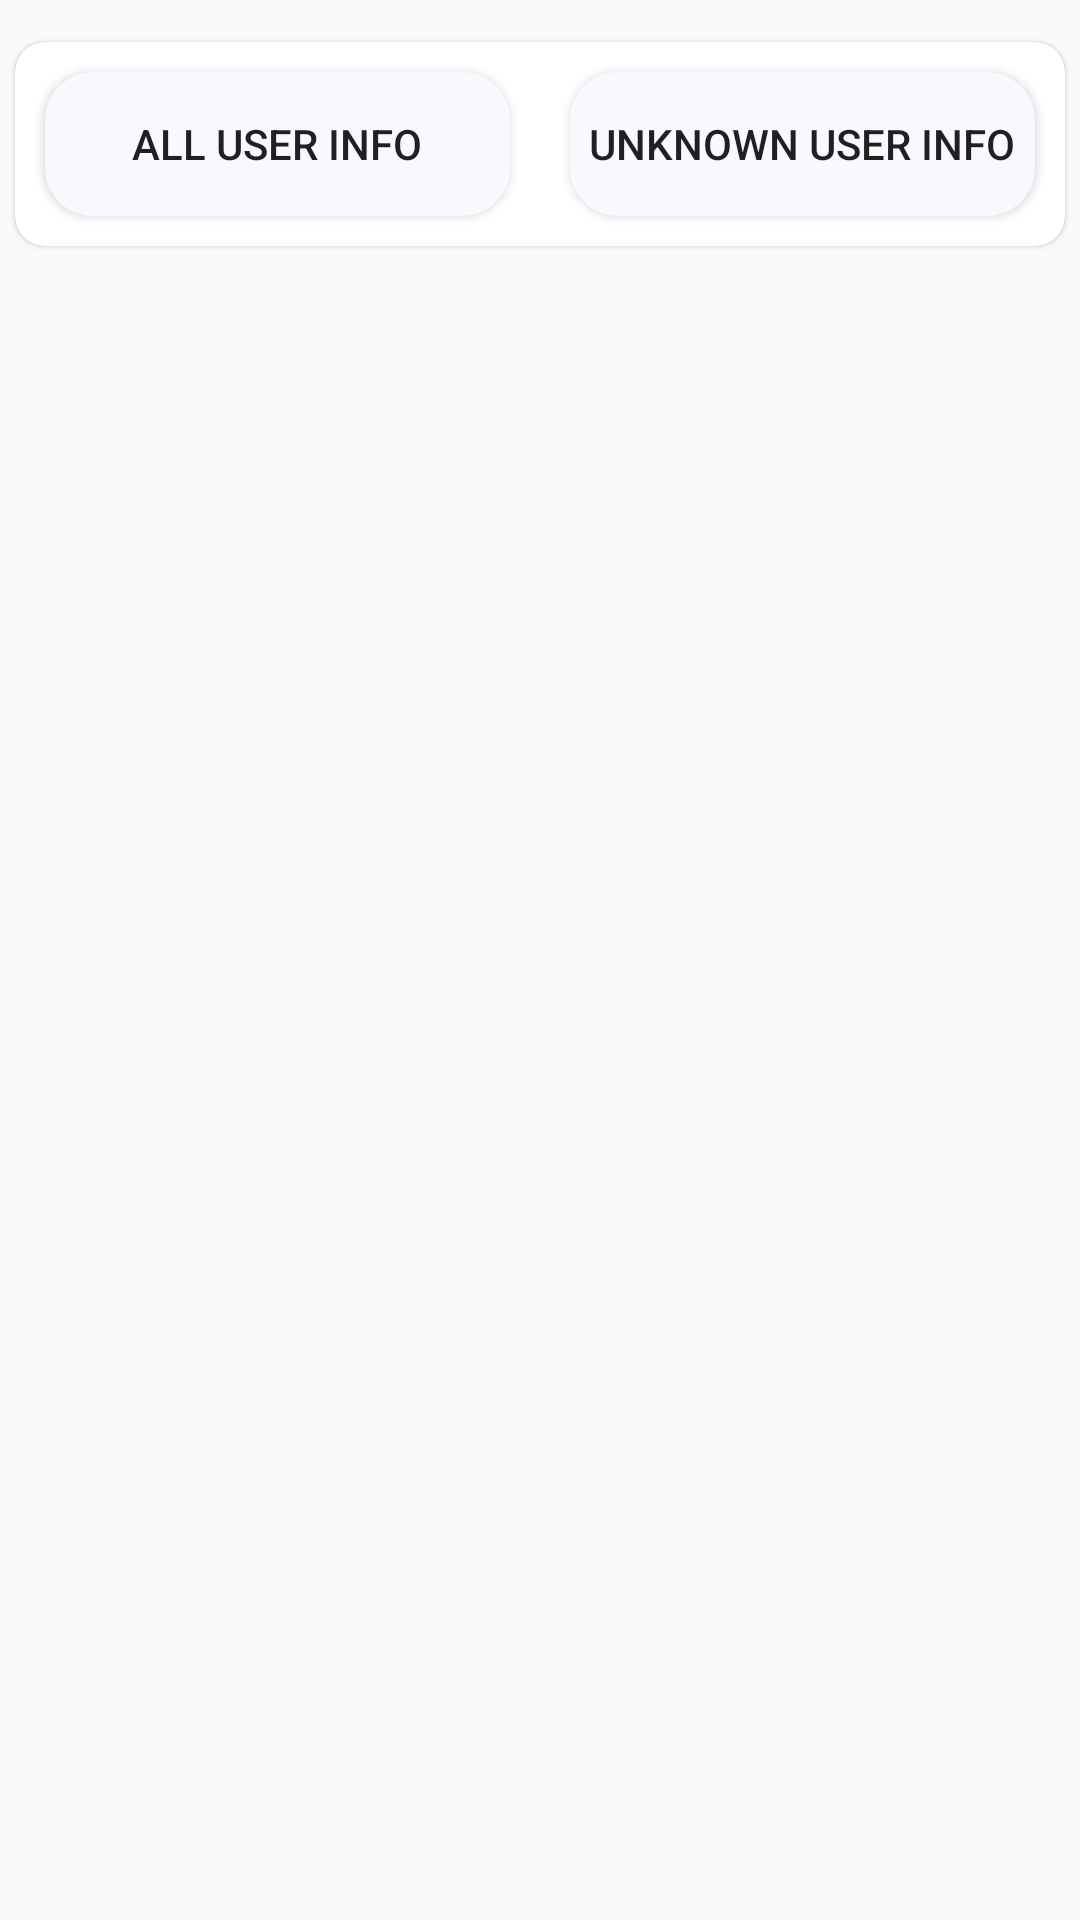

This screen was rendered from an Android layout file. Write that file and the resources it references.
<!-- AndroidManifest.xml: application theme Theme.FaceRecognition -->
<!-- res/layout/fragment_all_user.xml -->
<?xml version="1.0" encoding="utf-8"?>
<LinearLayout xmlns:android="http://schemas.android.com/apk/res/android"
    android:layout_width="match_parent"
    android:layout_height="match_parent"
    xmlns:app="http://schemas.android.com/apk/res-auto"
    android:orientation="vertical"
    android:paddingTop="8dp">

    <androidx.cardview.widget.CardView
        android:layout_width="match_parent"
        android:layout_height="wrap_content"
        app:cardUseCompatPadding="true"
        android:clickable="true"
        android:foreground="?attr/selectableItemBackground"
        app:cardCornerRadius="10dp"
        app:cardElevation="1dp"
        android:focusable="true">

        <LinearLayout
            android:layout_width="match_parent"
            android:layout_height="wrap_content"
            android:orientation="horizontal">

            <Button
                android:enabled="true"
                android:id="@+id/show_all_user_btn"
                android:layout_width="0dp"
                android:layout_weight="1"
                android:layout_height="wrap_content"
                android:background="@drawable/btn_selector_all_user"
                android:layout_margin="10dp"
                android:text="All User Info"/>

            <Button
                android:enabled="true"
                android:id="@+id/show_unknown_user_btn"
                android:layout_width="0dp"
                android:layout_weight="1"
                android:layout_margin="10dp"
                android:layout_height="wrap_content"
                android:background="@drawable/btn_selector_all_user"
                android:text="Unknown User Info"/>

        </LinearLayout>
    </androidx.cardview.widget.CardView>



    <androidx.recyclerview.widget.RecyclerView
        android:layout_marginTop="5dp"
        android:id="@+id/all_user_info_rcv"
        android:layout_width="match_parent"
        android:layout_height="match_parent"/>


</LinearLayout>
<!-- resources referenced by this layout -->
<resources>
  <!-- drawable btn_selector_all_user (drawable) -->
  <?xml version="1.0" encoding="utf-8"?>
  <selector xmlns:android="http://schemas.android.com/apk/res/android">
      <item android:drawable="@drawable/btn_all_user_selected" android:state_pressed="true" />
      <item android:drawable="@drawable/btn_all_user_normal"  android:state_pressed="false"/>
  </selector>
  <style name="Theme.FaceRecognition" parent="Theme.AppCompat.Light.NoActionBar">
          
          <item name="colorPrimary">#1296db</item>
          <item name="colorPrimaryVariant">#1296db</item>
          <item name="colorOnPrimary">#1296db</item>
          
          <item name="colorSecondary">@color/teal_200</item>
          <item name="colorSecondaryVariant">@color/teal_700</item>
          <item name="colorOnSecondary">@color/black</item>
          
          <item name="android:statusBarColor" tools:targetApi="l">?attr/colorPrimaryVariant</item>
          
      </style>
  <!-- drawable btn_all_user_selected (drawable) -->
  <?xml version="1.0" encoding="utf-8"?>
  <shape xmlns:android="http://schemas.android.com/apk/res/android">
      <corners android:radius="16dp" />
      <solid android:color="#DADDE2" />
  
      <stroke
          android:color="#66B7E1"
          android:width="0dp"
          android:dashGap="4dp"
          android:dashWidth="8dp" />
  </shape>
  <!-- drawable btn_all_user_normal (drawable) -->
  <?xml version="1.0" encoding="utf-8"?>
  <shape xmlns:android="http://schemas.android.com/apk/res/android">
      <corners android:radius="16dp" />
      <solid android:color="#FAF8FF" />
  
      <stroke
          android:color="@color/colorPrimary"
          android:width="0dp"
          android:dashGap="4dp"
          android:dashWidth="8dp" />
  </shape>
  <color name="teal_200">#FF03DAC5</color>
  <color name="teal_700">#FF018786</color>
  <color name="black">#FF000000</color>
  <color name="colorPrimary">#1296db</color>
</resources>
